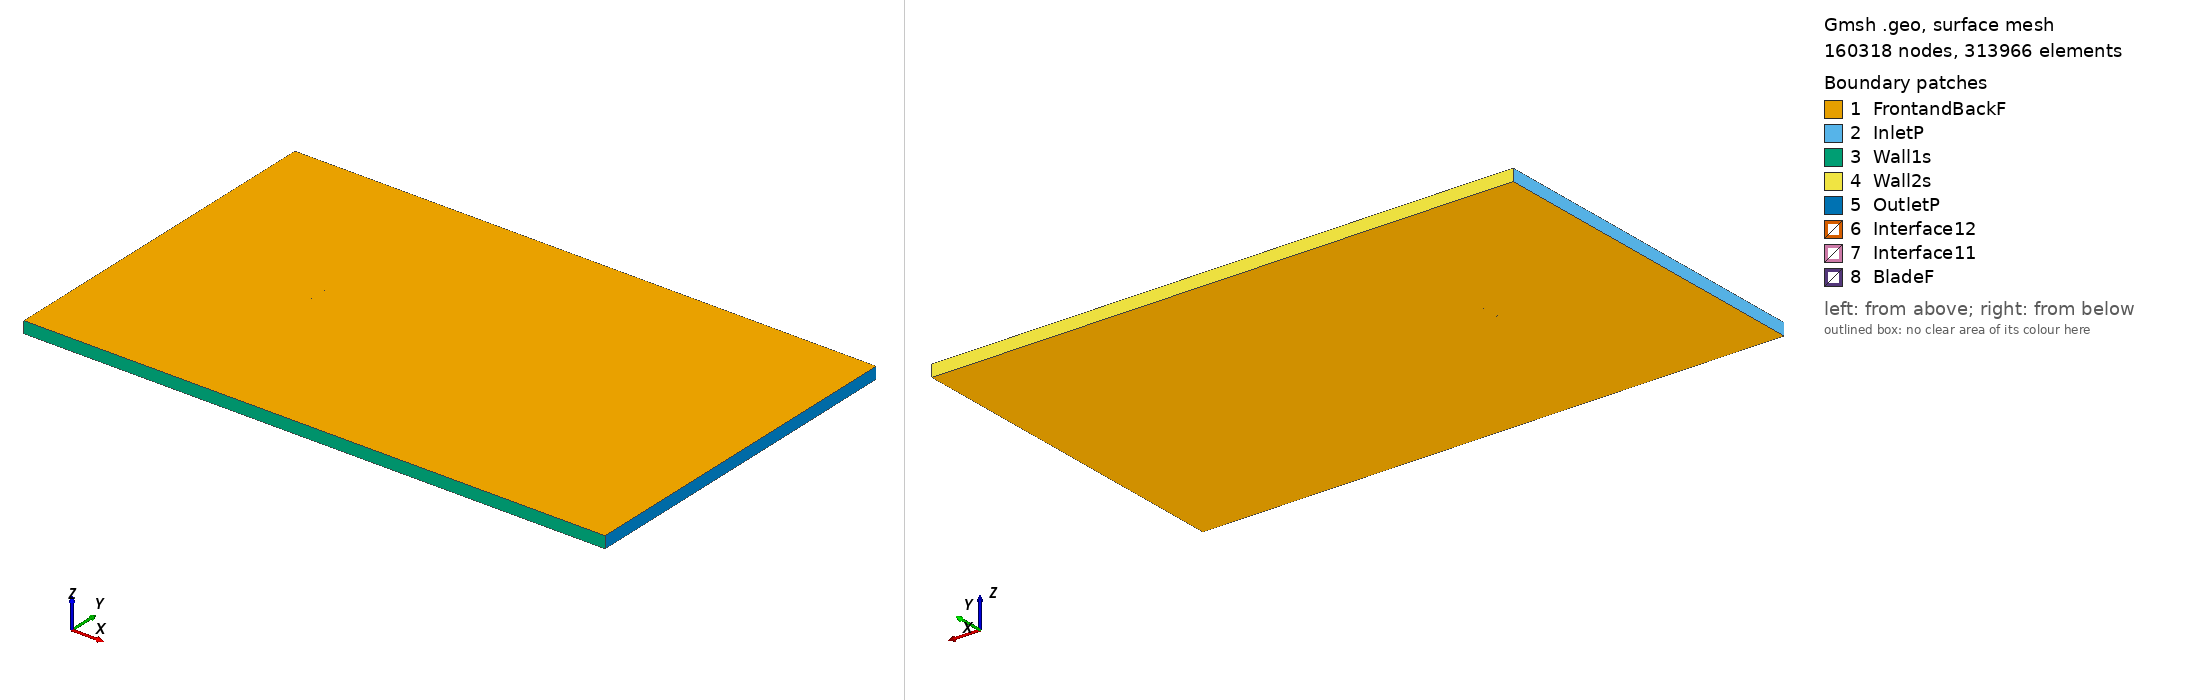

Gmsh geometry script, surface-meshed: 160318 nodes, 313966 surface elements. Boundary patches (legend numbers): 1 FrontandBackF, 2 InletP, 3 Wall1s, 4 Wall2s, 5 OutletP, 6 Interface12, 7 Interface11, 8 BladeF. Left view from above one corner, right view from below the opposite corner. Legend entries are the model's physical surfaces. The drawing asked Gmsh for element sizes between 1% and 20% of the model's largest extent; the script's own settings can give other sizes.

=== naca2421_tsr_-3.4956_aoa_9.533.geo (drawn) ===
SetFactory("OpenCASCADE");

Point(1) = {0.074116, 0.713735, 0, 1.0};
Point(2) = {0.068716, 0.716424, 0, 1.0};
Point(3) = {0.061587, 0.719807, 0, 1.0};
Point(4) = {0.047258, 0.726155, 0, 1.0};
Point(5) = {0.032839, 0.731963, 0, 1.0};
Point(6) = {0.018332, 0.737247, 0, 1.0};
Point(7) = {0.003719, 0.741903, 0, 1.0};
Point(8) = {-0.011017, 0.745825, 0, 1.0};
Point(9) = {-0.025934, 0.748668, 0, 1.0};
Point(10) = {-0.033478, 0.749581, 0, 1.0};
Point(11) = {-0.041105, 0.750000, 0, 1.0};
Point(12) = {-0.048815, 0.749925, 0, 1.0};
Point(13) = {-0.056659, 0.749056, 0, 1.0};
Point(14) = {-0.060651, 0.748202, 0, 1.0};
Point(15) = {-0.064718, 0.746899, 0, 1.0};
Point(16) = {-0.068911, 0.744848, 0, 1.0};
Point(17) = {-0.071120, 0.743156, 0, 1.0};
Point(18) = {-0.073964, 0.737676, 0, 1.0};
Point(19) = {-0.072802, 0.733139, 0, 1.0};
Point(20) = {-0.071232, 0.731028, 0, 1.0};
Point(21) = {-0.067863, 0.728169, 0, 1.0};
Point(22) = {-0.064364, 0.726088, 0, 1.0};
Point(23) = {-0.060797, 0.724411, 0, 1.0};
Point(24) = {-0.053530, 0.721851, 0, 1.0};
Point(25) = {-0.046162, 0.719890, 0, 1.0};
Point(26) = {-0.038713, 0.718409, 0, 1.0};
Point(27) = {-0.031214, 0.717226, 0, 1.0};
Point(28) = {-0.016126, 0.715401, 0, 1.0};
Point(29) = {-0.000940, 0.714159, 0, 1.0};
Point(30) = {0.014319, 0.713351, 0, 1.0};
Point(31) = {0.029618, 0.712783, 0, 1.0};
Point(32) = {0.044950, 0.712410, 0, 1.0};
Point(33) = {0.060315, 0.712231, 0, 1.0};
Point(34) = {0.068007, 0.712202, 0, 1.0};
Point(35) = {0.073856, 0.712189, 0, 1.0};
Point(36) = {-0.074116, -0.713735, 0, 1.0};
Point(37) = {-0.068716, -0.716424, 0, 1.0};
Point(38) = {-0.061587, -0.719807, 0, 1.0};
Point(39) = {-0.047258, -0.726155, 0, 1.0};
Point(40) = {-0.032839, -0.731963, 0, 1.0};
Point(41) = {-0.018332, -0.737247, 0, 1.0};
Point(42) = {-0.003719, -0.741903, 0, 1.0};
Point(43) = {0.011017, -0.745825, 0, 1.0};
Point(44) = {0.025934, -0.748668, 0, 1.0};
Point(45) = {0.033478, -0.749581, 0, 1.0};
Point(46) = {0.041105, -0.750000, 0, 1.0};
Point(47) = {0.048815, -0.749925, 0, 1.0};
Point(48) = {0.056659, -0.749056, 0, 1.0};
Point(49) = {0.060651, -0.748202, 0, 1.0};
Point(50) = {0.064718, -0.746899, 0, 1.0};
Point(51) = {0.068911, -0.744848, 0, 1.0};
Point(52) = {0.071120, -0.743156, 0, 1.0};
Point(53) = {0.073964, -0.737676, 0, 1.0};
Point(54) = {0.072802, -0.733139, 0, 1.0};
Point(55) = {0.071232, -0.731028, 0, 1.0};
Point(56) = {0.067863, -0.728169, 0, 1.0};
Point(57) = {0.064364, -0.726088, 0, 1.0};
Point(58) = {0.060797, -0.724411, 0, 1.0};
Point(59) = {0.053530, -0.721851, 0, 1.0};
Point(60) = {0.046162, -0.719890, 0, 1.0};
Point(61) = {0.038713, -0.718409, 0, 1.0};
Point(62) = {0.031214, -0.717226, 0, 1.0};
Point(63) = {0.016126, -0.715401, 0, 1.0};
Point(64) = {0.000940, -0.714159, 0, 1.0};
Point(65) = {-0.014319, -0.713351, 0, 1.0};
Point(66) = {-0.029618, -0.712783, 0, 1.0};
Point(67) = {-0.044950, -0.712410, 0, 1.0};
Point(68) = {-0.060315, -0.712231, 0, 1.0};
Point(69) = {-0.068007, -0.712202, 0, 1.0};
Point(70) = {-0.073856, -0.712189, 0, 1.0};

// Lines: first blade (splines 1-4)
Spline(1) = {1:35};
Spline(2) = {35,1};

// Lines: second blade (splines 5-8)
Spline(3) = {36:70};
Spline(4) = {70,36};

// Outer domain (points 20001-4 and lines)
Point(71) = {-13.50000000, -15.00000000, 0, 1.0};
Point(72) = {-13.50000000, 15.00000000, 0, 1.0};
Point(73) = {36.00000000, 15.00000000, 0, 1.0};
Point(74) = {36.00000000, -15.00000000, 0, 1.0};
Line(11) = {71, 72};
Line(12) = {72, 73};
Line(13) = {73, 74};
Line(14) = {71, 74};

// Interface (between moving and stationary domain) (circles)
Circle(9) = {0, 0, 0, 0.80000000, 0, 2*Pi};
Circle(10) = {0, 0, 0, 0.80000000, 0, 2*Pi};

// Loops collect Lines/Splines/etc (blade1, blade2, domain, first circle)
Line Loop(1) = {1:2};
Line Loop(2) = {3:4};
Line Loop(3) = {11,12,13,-14};
Line Loop(4) = {9};

// BooleanDifference cuts out the circle/interface from the domain
Plane Surface(1) = {3};
Plane Surface(2) = {4};
BooleanDifference{ Surface{1}; Delete;}{ Surface{2}; Delete;}

// This one cuts out the blades from the inner circle/interface
Line Loop(6) = {10};
Plane Surface(5) = {6};
Plane Surface(6) = {1};
Plane Surface(7) = {2};
BooleanDifference{ Surface{5}; Delete;}{ Surface{6,7}; Delete;}

// extrude to 3rd dimension
Extrude {0, 0, 1} {Surface{1}; Surface{5}; Layers{1}; Recombine;}

// Physical Surfaces are the named boundaries (patches)
Physical Surface("Interface11") = {12};
Physical Surface("Interface12") = {10};

// sides of domain
Physical Surface("InletP") = {6};
Physical Surface("OutletP") = {9};

// top and bottom of domain
Physical Surface("Wall1s") = {7};
Physical Surface("Wall2s") = {8};

// Check FrontandBackF by ensuring there is nothing in the 3rd dimension
Physical Surface("FrontandBackF") = {1,11,5,17};
Physical Surface("BladeF") = {13:16};
Physical Volume("Turbine") = {2};
Physical Volume("Farfield") = {1};

// settings for airfoil boundary layer
Field[1] = BoundaryLayer;
Field[1].EdgesList = {1:4};
Field[1].hwall_n = 1e-3;
Field[1].thickness = 1.5e-2;
Field[1].ratio = 1.05;
Field[1].Quads = 1;
BoundaryLayer Field = 1;

// control points for mesh (blade and interface)
// floor((arc length / 1.5mm)/ 2) -> Transfinite Line
Transfinite Line {1,3} = 104 Using Progression 1;
Transfinite Line {2,4} = 2 Using Progression 1;
Transfinite Line {9, 15} = 800 Using Progression 1;

// For more information on gmsh syntax, visit http://gmsh.info/doc/texinfo/gmsh.html
